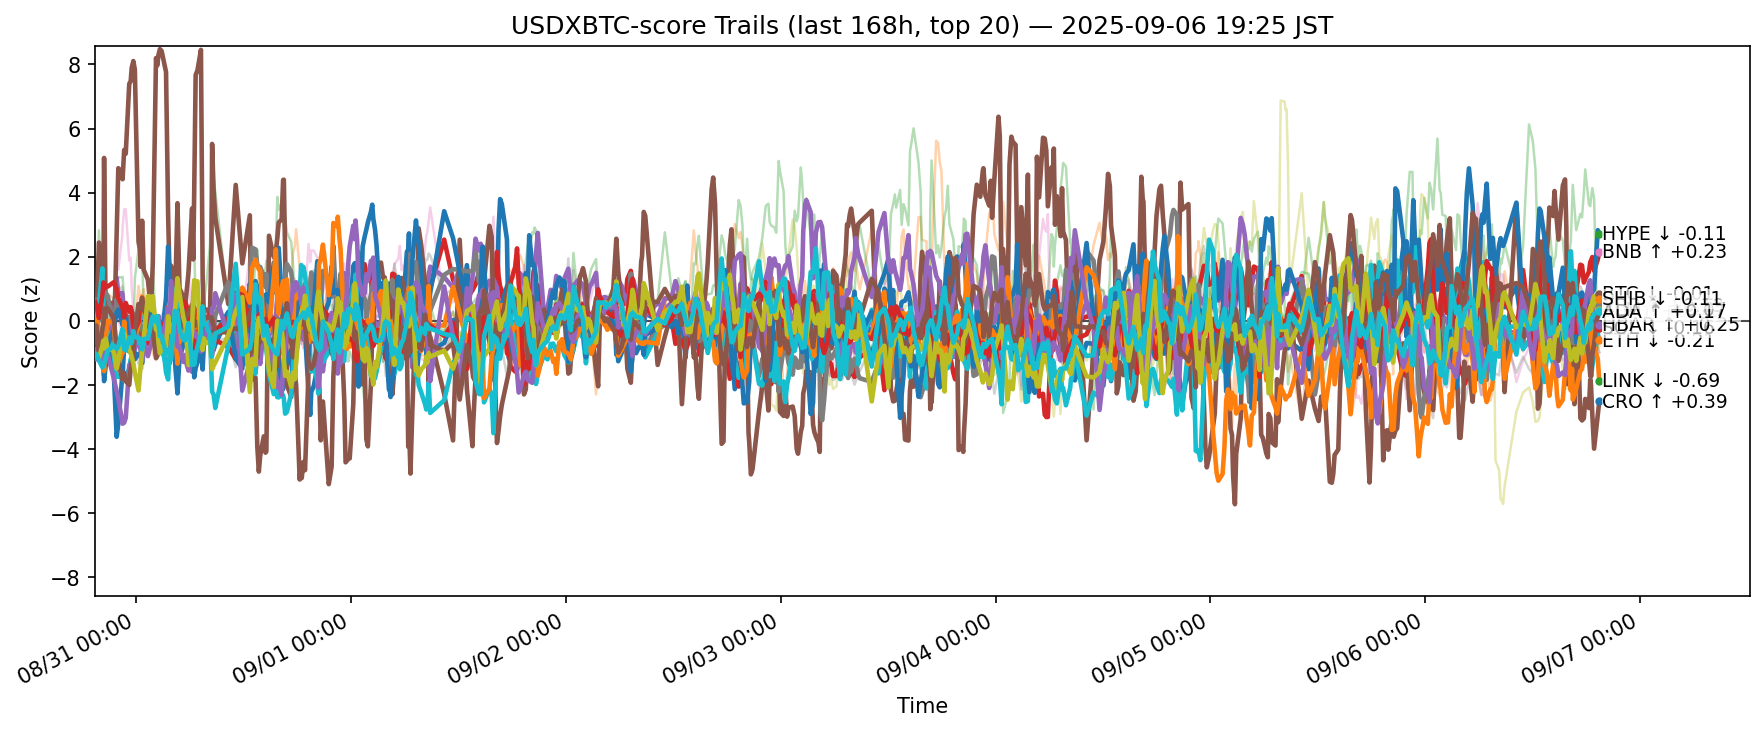

Data behind this chart, as committed beside it:
ts, side, symbol, score
2025-08-30 10:26:55.131828+00:00, usdxbtc, ADA, 0.02751
2025-08-30 10:26:55.131828+00:00, usdxbtc, AVAX, -0.708
2025-08-30 10:26:55.131828+00:00, usdxbtc, BCH, 0.86
2025-08-30 10:26:55.131828+00:00, usdxbtc, BNB, 0.1243
2025-08-30 10:26:55.131828+00:00, usdxbtc, BTC, -0.4117
2025-08-30 10:26:55.131828+00:00, usdxbtc, CRO, -0.1961
2025-08-30 10:26:55.131828+00:00, usdxbtc, DOGE, 0.1089
2025-08-30 10:26:55.131828+00:00, usdxbtc, ETH, 0.5926
2025-08-30 10:26:55.131828+00:00, usdxbtc, HBAR, -0.05905
2025-08-30 10:26:55.131828+00:00, usdxbtc, HYPE, -0.617
2025-08-30 10:26:55.131828+00:00, usdxbtc, LINK, 0.5494
2025-08-30 10:26:55.131828+00:00, usdxbtc, LTC, 0.3514
2025-08-30 10:26:55.131828+00:00, usdxbtc, SHIB, 0.587
2025-08-30 10:26:55.131828+00:00, usdxbtc, SOL, -1.196
2025-08-30 10:26:55.131828+00:00, usdxbtc, SUI, -0.2112
2025-08-30 10:26:55.131828+00:00, usdxbtc, TON, 0.7233
2025-08-30 10:26:55.131828+00:00, usdxbtc, TRX, 0.3629
2025-08-30 10:26:55.131828+00:00, usdxbtc, UNI, 0.586
2025-08-30 10:26:55.131828+00:00, usdxbtc, XLM, -1.067
2025-08-30 10:26:55.131828+00:00, usdxbtc, XRP, -1.025
2025-08-30 10:33:43.807841+00:00, usdxbtc, ADA, 0.056
2025-08-30 10:33:43.807841+00:00, usdxbtc, AVAX, -0.3813
2025-08-30 10:33:43.807841+00:00, usdxbtc, BCH, 0.587
2025-08-30 10:33:43.807841+00:00, usdxbtc, BNB, 0.1867
2025-08-30 10:33:43.807841+00:00, usdxbtc, BTC, -0.3733
2025-08-30 10:33:43.807841+00:00, usdxbtc, CRO, -0.1864
2025-08-30 10:33:43.807841+00:00, usdxbtc, DOGE, 0.02976
2025-08-30 10:33:43.807841+00:00, usdxbtc, ETH, 0.6537
2025-08-30 10:33:43.807841+00:00, usdxbtc, HBAR, -0.1287
2025-08-30 10:33:43.807841+00:00, usdxbtc, HYPE, -0.4758
2025-08-30 10:33:43.807841+00:00, usdxbtc, LINK, 0.3889
2025-08-30 10:33:43.807841+00:00, usdxbtc, LTC, 0.1922
2025-08-30 10:33:43.807841+00:00, usdxbtc, SHIB, 0.4979
2025-08-30 10:33:43.807841+00:00, usdxbtc, SOL, -0.8775
2025-08-30 10:33:43.807841+00:00, usdxbtc, SUI, -0.1436
2025-08-30 10:33:43.807841+00:00, usdxbtc, TON, 0.6704
2025-08-30 10:33:43.807841+00:00, usdxbtc, TRX, 0.2967
2025-08-30 10:33:43.807841+00:00, usdxbtc, UNI, 0.5222
2025-08-30 10:33:43.807841+00:00, usdxbtc, XLM, -1.092
2025-08-30 10:33:43.807841+00:00, usdxbtc, XRP, -1.042
2025-08-30 10:50:54.119966+00:00, usdxbtc, ADA, -0.6679
2025-08-30 10:50:54.119966+00:00, usdxbtc, AVAX, -0.2806
2025-08-30 10:50:54.119966+00:00, usdxbtc, BCH, 2.823
2025-08-30 10:50:54.119966+00:00, usdxbtc, BNB, 0.08616
2025-08-30 10:50:54.119966+00:00, usdxbtc, BTC, -0.8646
2025-08-30 10:50:54.119966+00:00, usdxbtc, CRO, 2.443
2025-08-30 10:50:54.119966+00:00, usdxbtc, DOGE, -0.4933
2025-08-30 10:50:54.119966+00:00, usdxbtc, ETH, 0.002801
2025-08-30 10:50:54.119966+00:00, usdxbtc, HBAR, 0.5197
2025-08-30 10:50:54.119966+00:00, usdxbtc, HYPE, -1.136
2025-08-30 10:50:54.119966+00:00, usdxbtc, LINK, -0.5394
2025-08-30 10:50:54.119966+00:00, usdxbtc, LTC, -0.1452
2025-08-30 10:50:54.119966+00:00, usdxbtc, SHIB, 0.09053
2025-08-30 10:50:54.119966+00:00, usdxbtc, SOL, -1.199
2025-08-30 10:50:54.119966+00:00, usdxbtc, SUI, -1.039
2025-08-30 10:50:54.119966+00:00, usdxbtc, TON, 0.7665
2025-08-30 10:50:54.119966+00:00, usdxbtc, TRX, -0.05256
2025-08-30 10:50:54.119966+00:00, usdxbtc, UNI, 1.279
2025-08-30 10:50:54.119966+00:00, usdxbtc, XLM, -1.166
2025-08-30 10:50:54.119966+00:00, usdxbtc, XRP, -1.23
... 12,600 more rows
